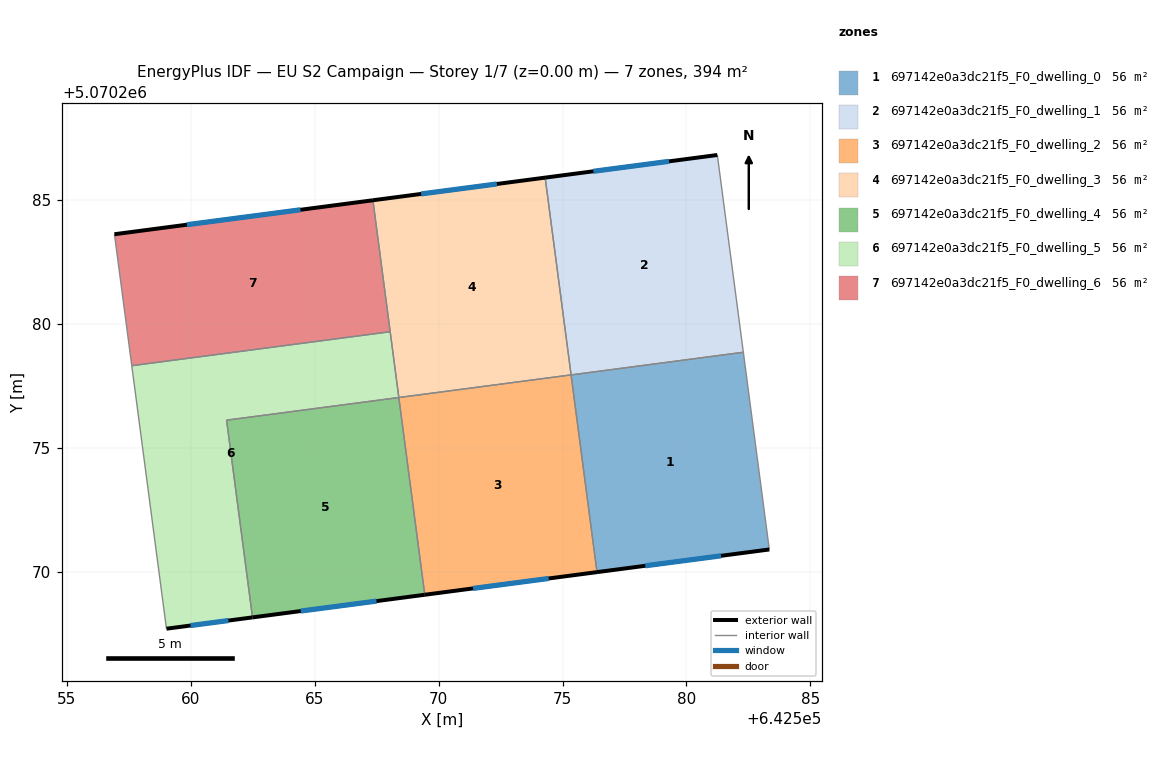
=== STOREY PLAN SPEC (per zone: floor XY polygon, exterior-wall plan segments, windows/doors) ===
zone 1: 697142e0a3dc21f5_F0_dwelling_0  (56.2 m²)
  floor: (642582.29, 5070278.87) (642583.34, 5070270.91) (642576.39, 5070270.00) (642575.35, 5070277.95)
  exterior wall: (642576.39, 5070270.00) – (642583.34, 5070270.91)  [7.0 m]
    window: (642578.34, 5070270.25) – (642581.39, 5070270.65)  [4.1 m²]
  interior walls: 3
zone 2: 697142e0a3dc21f5_F0_dwelling_1  (56.2 m²)
  floor: (642581.24, 5070286.82) (642582.29, 5070278.87) (642575.35, 5070277.95) (642574.30, 5070285.91)
  exterior wall: (642581.24, 5070286.82) – (642574.30, 5070285.91)  [7.0 m]
    window: (642579.30, 5070286.57) – (642576.25, 5070286.17)  [4.1 m²]
  interior walls: 3
zone 3: 697142e0a3dc21f5_F0_dwelling_2  (56.2 m²)
  floor: (642575.35, 5070277.95) (642576.39, 5070270.00) (642569.44, 5070269.08) (642568.40, 5070277.04)
  exterior wall: (642569.44, 5070269.08) – (642576.39, 5070270.00)  [7.0 m]
    window: (642571.39, 5070269.34) – (642574.44, 5070269.74)  [4.1 m²]
  interior walls: 3
zone 4: 697142e0a3dc21f5_F0_dwelling_3  (56.2 m²)
  floor: (642574.30, 5070285.91) (642575.35, 5070277.95) (642568.40, 5070277.04) (642567.35, 5070285.00)
  exterior wall: (642574.30, 5070285.91) – (642567.35, 5070285.00)  [7.0 m]
    window: (642572.35, 5070285.65) – (642569.30, 5070285.25)  [4.1 m²]
  interior walls: 4
zone 5: 697142e0a3dc21f5_F0_dwelling_4  (56.2 m²)
  floor: (642568.40, 5070277.04) (642569.44, 5070269.08) (642562.49, 5070268.17) (642561.45, 5070276.13)
  exterior wall: (642562.49, 5070268.17) – (642569.44, 5070269.08)  [7.0 m]
    window: (642564.44, 5070268.43) – (642567.50, 5070268.83)  [4.1 m²]
  interior walls: 3
zone 6: 697142e0a3dc21f5_F0_dwelling_5  (56.2 m²)
  floor: (642568.05, 5070279.69) (642568.40, 5070277.04) (642561.45, 5070276.13) (642562.49, 5070268.17) (642559.02, 5070267.71) (642557.62, 5070278.32)
  exterior wall: (642559.02, 5070267.71) – (642562.49, 5070268.17)  [3.5 m]
    window: (642560.00, 5070267.84) – (642561.52, 5070268.04)  [2.0 m²]
  interior walls: 5
zone 7: 697142e0a3dc21f5_F0_dwelling_6  (56.2 m²)
  floor: (642567.35, 5070285.00) (642568.05, 5070279.69) (642557.62, 5070278.32) (642556.93, 5070283.63)
  exterior wall: (642567.35, 5070285.00) – (642556.93, 5070283.63)  [10.5 m]
    window: (642564.43, 5070284.61) – (642559.85, 5070284.01)  [6.1 m²]
  interior walls: 3

=== DERIVED (storey summary) ===
Building: EU S2 Campaign
Storey: 1 of 7  (floor level z = 0.00 m)
Storey gross floor area: 393.7 m²
Zones on this storey: 7
  - 697142e0a3dc21f5_F0_dwelling_0: floor 56.2 m²; exterior wall 7.0 m (21.0 m²); 1 window(s) 4.1 m²; WWR 19.3%
  - 697142e0a3dc21f5_F0_dwelling_1: floor 56.2 m²; exterior wall 7.0 m (21.0 m²); 1 window(s) 4.1 m²; WWR 19.3%
  - 697142e0a3dc21f5_F0_dwelling_2: floor 56.2 m²; exterior wall 7.0 m (21.0 m²); 1 window(s) 4.1 m²; WWR 19.3%
  - 697142e0a3dc21f5_F0_dwelling_3: floor 56.2 m²; exterior wall 7.0 m (21.0 m²); 1 window(s) 4.1 m²; WWR 19.3%
  - 697142e0a3dc21f5_F0_dwelling_4: floor 56.2 m²; exterior wall 7.0 m (21.0 m²); 1 window(s) 4.1 m²; WWR 19.3%
  - 697142e0a3dc21f5_F0_dwelling_5: floor 56.2 m²; exterior wall 3.5 m (10.5 m²); 1 window(s) 2.0 m²; WWR 19.3%
  - 697142e0a3dc21f5_F0_dwelling_6: floor 56.2 m²; exterior wall 10.5 m (31.5 m²); 1 window(s) 6.1 m²; WWR 19.3%
Zone adjacency (shared interzone walls):
  - 697142e0a3dc21f5_F0_dwelling_0 ↔ 697142e0a3dc21f5_F0_dwelling_1
  - 697142e0a3dc21f5_F0_dwelling_0 ↔ 697142e0a3dc21f5_F0_dwelling_2
  - 697142e0a3dc21f5_F0_dwelling_1 ↔ 697142e0a3dc21f5_F0_dwelling_3
  - 697142e0a3dc21f5_F0_dwelling_2 ↔ 697142e0a3dc21f5_F0_dwelling_3
  - 697142e0a3dc21f5_F0_dwelling_2 ↔ 697142e0a3dc21f5_F0_dwelling_4
  - 697142e0a3dc21f5_F0_dwelling_3 ↔ 697142e0a3dc21f5_F0_dwelling_5
  - 697142e0a3dc21f5_F0_dwelling_3 ↔ 697142e0a3dc21f5_F0_dwelling_6
  - 697142e0a3dc21f5_F0_dwelling_4 ↔ 697142e0a3dc21f5_F0_dwelling_5
  - 697142e0a3dc21f5_F0_dwelling_5 ↔ 697142e0a3dc21f5_F0_dwelling_6